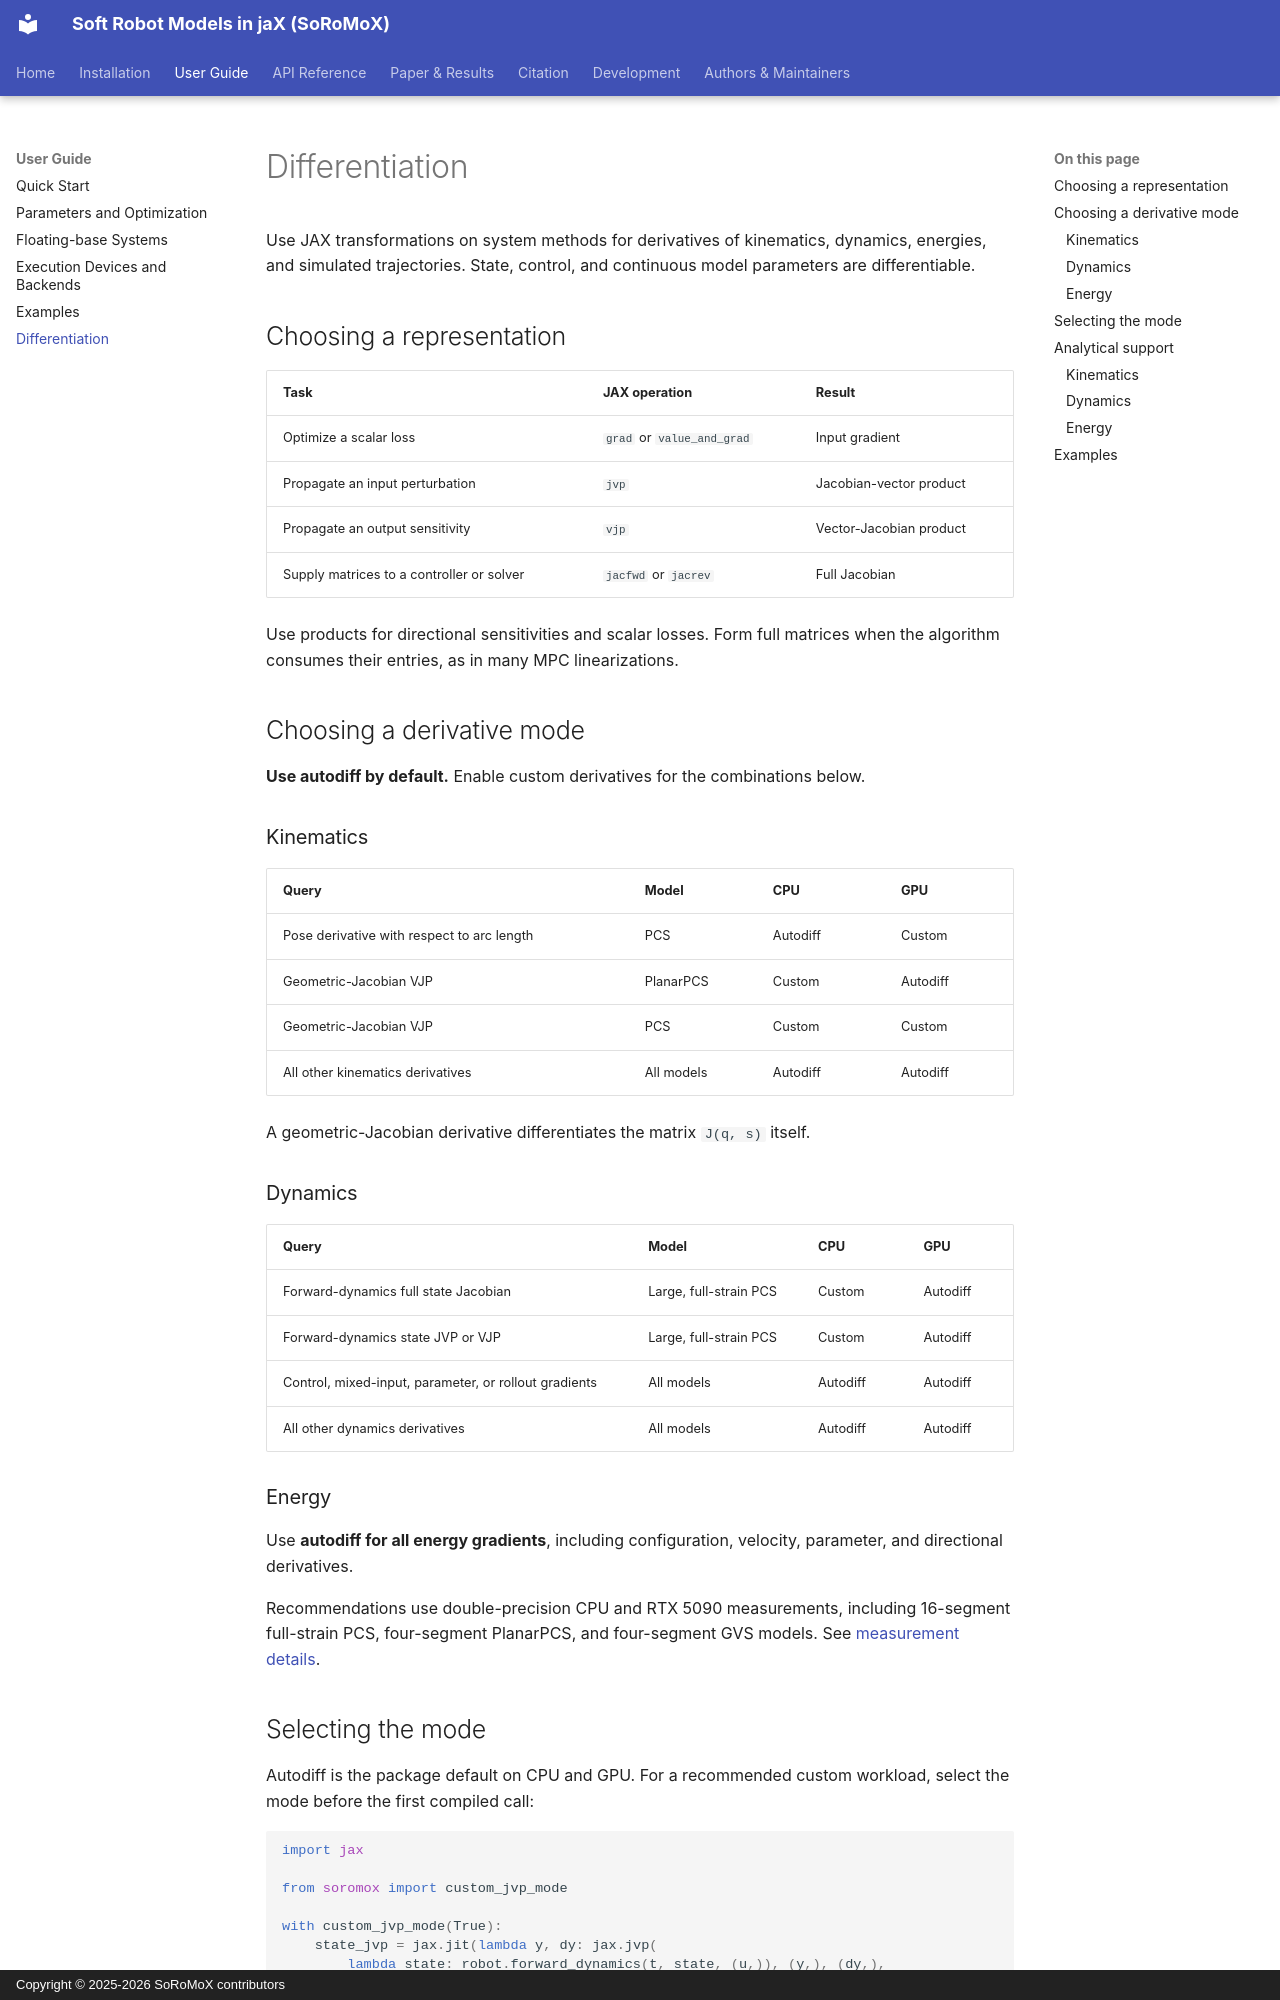

repository: phi-lab-research/soromox · page: user-guide/differentiation/index.html · generator: mkdocs · copyright: Copyright © 2025-2026 SoRoMoX contributors

# Differentiation

Use JAX transformations on system methods for derivatives of kinematics,
dynamics, energies, and simulated trajectories. State, control, and continuous
model parameters are differentiable.

## Choosing a representation

| Task | JAX operation | Result |
|---|---|---|
| Optimize a scalar loss | `grad` or `value_and_grad` | Input gradient |
| Propagate an input perturbation | `jvp` | Jacobian-vector product |
| Propagate an output sensitivity | `vjp` | Vector-Jacobian product |
| Supply matrices to a controller or solver | `jacfwd` or `jacrev` | Full Jacobian |

Use products for directional sensitivities and scalar losses. Form full matrices
when the algorithm consumes their entries, as in many MPC linearizations.

## Choosing a derivative mode

**Use autodiff by default.** Enable custom derivatives for the combinations below.

### Kinematics

| Query | Model | CPU | GPU |
|---|---|---|---|
| Pose derivative with respect to arc length | PCS | Autodiff | Custom |
| Geometric-Jacobian VJP | PlanarPCS | Custom | Autodiff |
| Geometric-Jacobian VJP | PCS | Custom | Custom |
| All other kinematics derivatives | All models | Autodiff | Autodiff |

A geometric-Jacobian derivative differentiates the matrix `J(q, s)` itself.

### Dynamics

| Query | Model | CPU | GPU |
|---|---|---|---|
| Forward-dynamics full state Jacobian | Large, full-strain PCS | Custom | Autodiff |
| Forward-dynamics state JVP or VJP | Large, full-strain PCS | Custom | Autodiff |
| Control, mixed-input, parameter, or rollout gradients | All models | Autodiff | Autodiff |
| All other dynamics derivatives | All models | Autodiff | Autodiff |

### Energy

Use **autodiff for all energy gradients**, including configuration, velocity,
parameter, and directional derivatives.

Recommendations use double-precision CPU and RTX 5090 measurements, including
16-segment full-strain PCS, four-segment PlanarPCS, and four-segment GVS models.
See [measurement details](https://github.com/phi-lab-research/soromox/pull/261).
